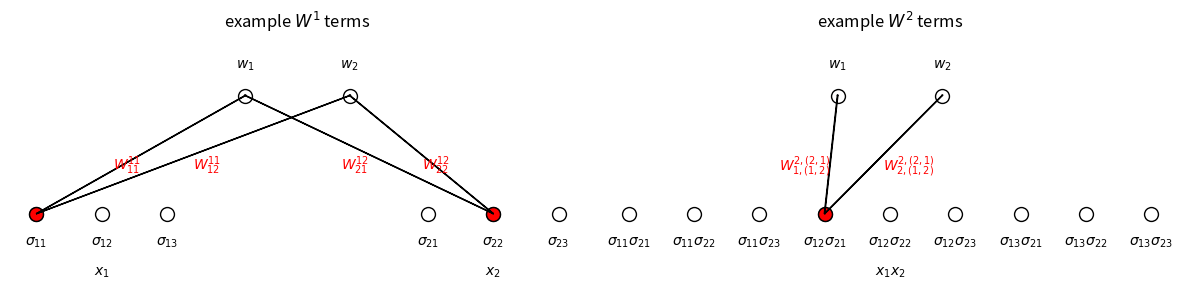

Recreate this plot in Python.
import matplotlib.pyplot as plt
import numpy as np

fig, ax = plt.subplots(1, 2, figsize=(12, 3))

s = [3 * i + np.random.randint(3) for i in range(2)]

ix = [0, 1, 2, 6, 7, 8]
iy = [2, 3]

xx = np.linspace(0, 1, 9)[ix]
xy = np.zeros(9)[ix]
yx = np.linspace(0, 1, 6)[iy]
yy = np.ones(6)[iy]

for a in ax:
    a.scatter(yx, yy, c='w', edgecolor='k', s=100, clip_on=False)
    for i in range(2):
        a.text(
            yx[i],
            1.25,
            '$w_%i$' % (i + 1, ),
            va='center',
            ha='center',
            fontsize=10)

ax[0].scatter(xx, xy, c='w', edgecolor='k', s=100, clip_on=False)
for i in range(6):
    ax[0].text(
        xx[i],
        -0.25,
        '$\sigma_{%i%i}$' % (i / 3 + 1, i % 3 + 1),
        va='center',
        ha='center',
        fontsize=10)
for i in range(2):
    ax[0].text(
        xx[3 * i + 1],
        -0.5,
        '$x_%s$' % (i + 1, ),
        va='center',
        ha='center',
        fontsize=10)

for i in range(2):
    ax[0].scatter(
        xx[s[i]], xy[s[i]], c='r', edgecolor='k', s=100, clip_on=False)
    ha = ['right', 'left']
    for j in range(2):
        x, y = xx[s[i]], xy[s[i]]
        dx, dy = yx[j] - x, yy[j] - y
        ax[0].arrow(x, y, dx, dy)
        ax[0].text(
            x + 0.5 * dx,
            y + 0.5 * dy,
            '$W^{1%i}_{%i%i}$' % (s[i] % 3 + 1, i + 1, j + 1),
            ha=ha[j],
            va='top',
            color='r')

x = np.linspace(0, 1, 9)
y = np.zeros(9)
ax[1].scatter(x, y, c='w', edgecolor='k', s=100, clip_on=False)
idx1 = ['11', '11', '11', '12', '12', '12', '13', '13', '13']
idx2 = ['21', '22', '23', '21', '22', '23', '21', '22', '23']

for i in range(9):
    ax[1].text(
        x[i],
        -.25,
        '$\sigma_{%s}\sigma_{%s}$' % (idx1[i], idx2[i]),
        va='center',
        ha='center',
        fontsize=10)
ax[1].text(x[4], -.5, '$x_1x_2$', va='center', ha='center', fontsize=10)

i = s[0] + 3 * (s[1] % 3)
ax[1].scatter(x[i], y[i], c='r', edgecolor='k', s=100)
ha = ['right', 'left']
for j in range(2):
    dx, dy = yx[j] - x[i], yy[j] - y[i]
    ax[1].arrow(x[i], y[i], dx, dy)
    ax[1].text(
        x[i] + .5 * dx,
        y[i] + .5 * dy,
        '$W^{2,(%i,%i)}_{%i,(1,2)}$' % (s[1] % 3 + 1, s[0] + 1, j + 1),
        fontsize=10,
        ha=ha[j],
        va='top',
        color='r')

for a in ax:
    a.set_ylim(-.5, 1.5)
    a.axis('off')

ax[0].set_title('example $W^1$ terms')
ax[1].set_title('example $W^2$ terms')

plt.tight_layout()
plt.show()
